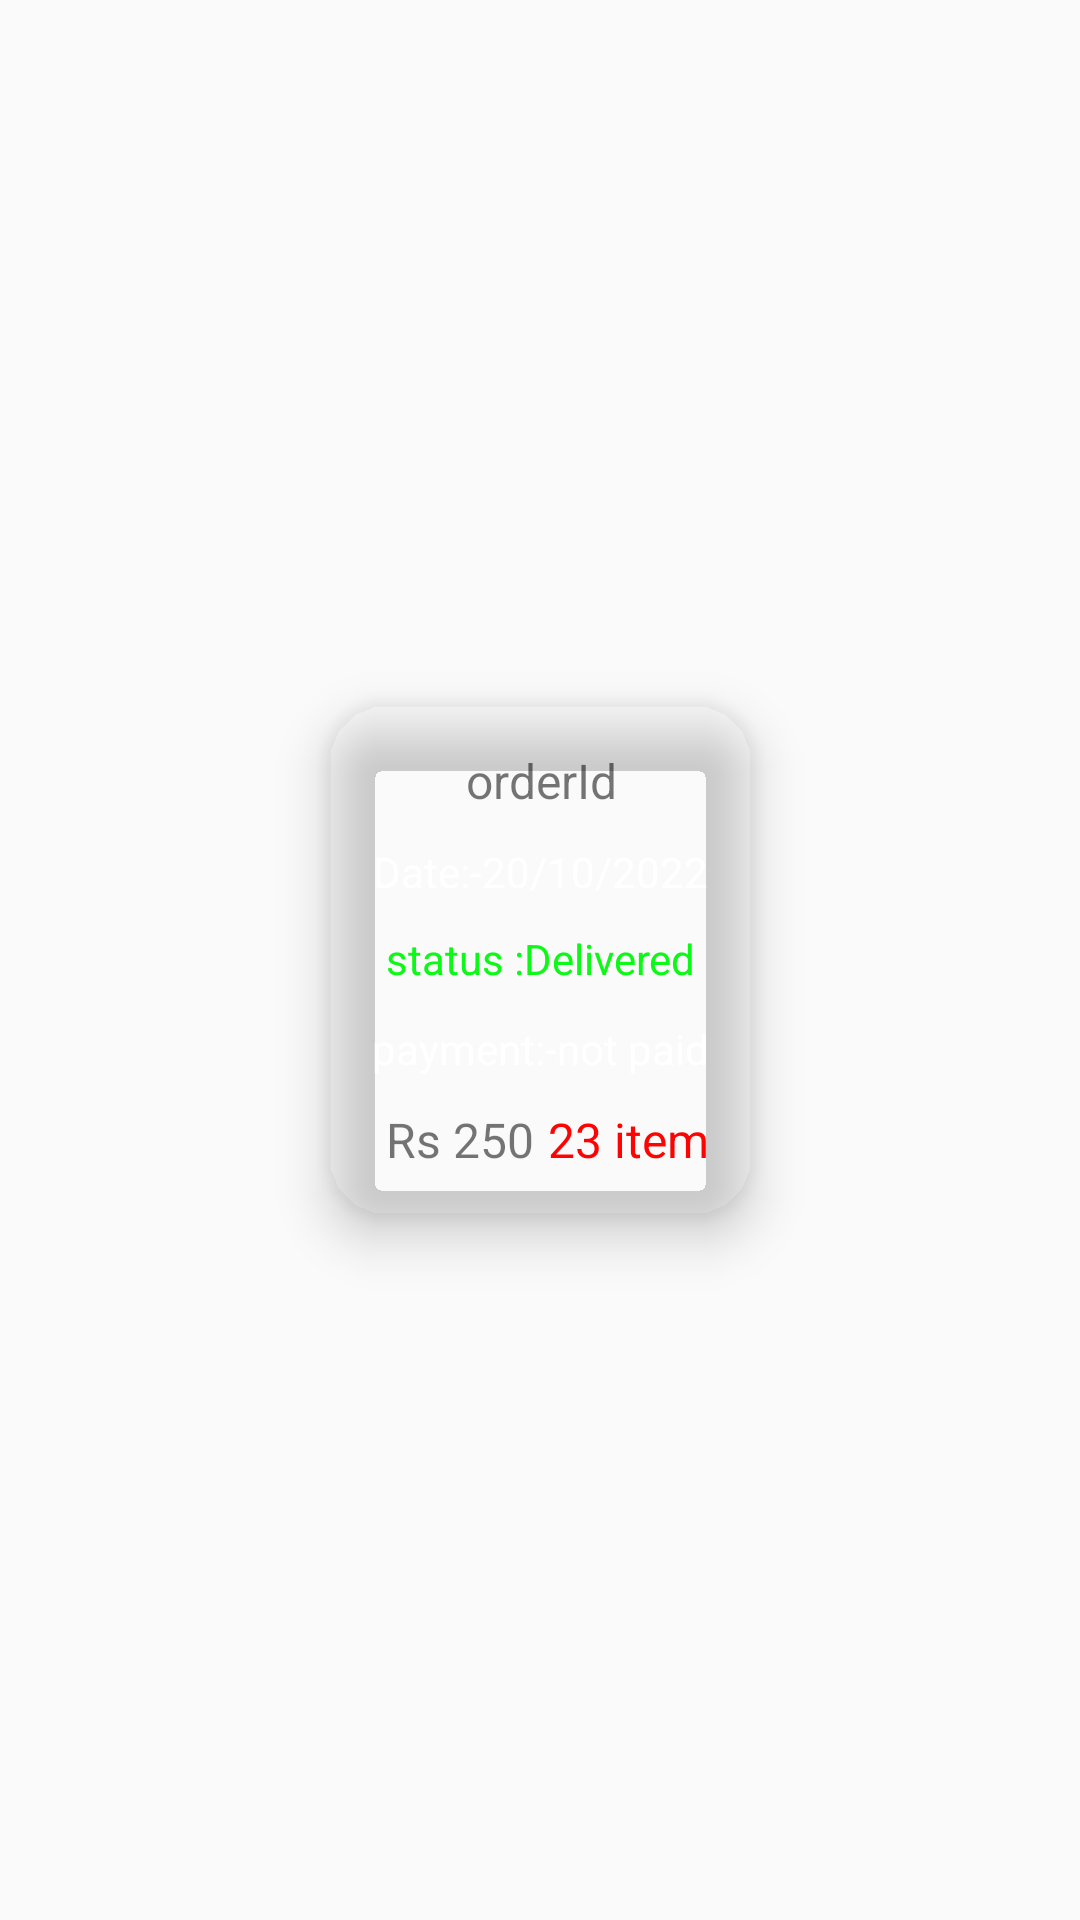

The Android layout XML behind this screen, and the referenced resources:
<!-- AndroidManifest.xml: application theme AppTheme -->
<!-- res/layout/indiview_myorder.xml -->
<?xml version="1.0" encoding="utf-8"?>
<layout
    xmlns:android="http://schemas.android.com/apk/res/android"

    xmlns:tools="http://schemas.android.com/tools"
    xmlns:app="http://schemas.android.com/apk/res-auto">
<androidx.constraintlayout.widget.ConstraintLayout
android:layout_width="wrap_content"
android:layout_height="wrap_content"
    android:layout_margin="10dp"
    >


    <androidx.cardview.widget.CardView
        android:id="@+id/cardView3"
        android:layout_width="wrap_content"
        android:layout_height="wrap_content"

        app:cardBackgroundColor="@color/primary"
        app:cardCornerRadius="20dp"
        app:cardElevation="10dp"

        app:layout_constraintBottom_toBottomOf="parent"
        app:layout_constraintEnd_toEndOf="parent"
        app:layout_constraintStart_toStartOf="parent"
        app:layout_constraintTop_toTopOf="parent"
        tools:ignore="MissingConstraints">

        <androidx.constraintlayout.widget.ConstraintLayout
            android:layout_width="match_parent"
            android:layout_height="match_parent"
            android:padding="15dp">

            <TextView
                android:id="@+id/tv_orderId"
                android:layout_width="wrap_content"
                android:layout_height="wrap_content"
                android:text="orderId"
                android:layout_marginBottom="10dp"
                android:textColor="@color/btnprimary"
                android:textSize="16dp"
                app:layout_constraintBottom_toTopOf="@+id/tv_date"
                app:layout_constraintEnd_toEndOf="parent"
                app:layout_constraintHorizontal_bias="0.504"
                app:layout_constraintStart_toStartOf="parent"
                app:layout_constraintTop_toTopOf="parent"
                app:layout_constraintVertical_bias="0.271" />

            <TextView
                android:id="@+id/tv_status"
                android:layout_width="wrap_content"
                android:layout_height="wrap_content"
                android:text="status :Delivered"
                android:textColor="#0CF816"
                android:textSize="14dp"
                android:layout_marginTop="10dp"
                app:layout_constraintEnd_toEndOf="parent"
                app:layout_constraintStart_toStartOf="parent"
                app:layout_constraintTop_toBottomOf="@+id/tv_date" />

            <TextView
                android:id="@+id/tv_item"
                android:layout_width="wrap_content"
                android:layout_height="wrap_content"
                android:layout_marginTop="10dp"
                android:text="23 item"
                android:textColor="#FF0303"
                android:textSize="16dp"
                app:layout_constraintEnd_toEndOf="parent"
                app:layout_constraintTop_toBottomOf="@+id/tv_payment" />


            <TextView
                android:id="@+id/tv_payment"
                android:layout_width="wrap_content"
                android:layout_height="wrap_content"
                android:layout_marginTop="11dp"
                android:text="payment:-not paid"
                android:textColor="@color/white"
                android:textSize="14dp"
                app:layout_constraintEnd_toEndOf="parent"
                app:layout_constraintStart_toStartOf="parent"
                app:layout_constraintTop_toBottomOf="@+id/tv_status" />

            <TextView
                android:id="@+id/tv_amount"
                android:layout_width="wrap_content"
                android:layout_height="wrap_content"
                android:layout_marginTop="10dp"
                android:text="Rs 250"
                android:textColor="@color/btnprimary"
                android:textSize="16dp"
                app:layout_constraintEnd_toStartOf="@+id/tv_item"
                app:layout_constraintStart_toStartOf="parent"
                app:layout_constraintTop_toBottomOf="@+id/tv_payment" />

            <TextView
                android:id="@+id/tv_date"
                android:layout_width="wrap_content"
                android:layout_height="wrap_content"
                android:text="Date:-20/10/2022"
                android:layout_marginTop="10dp"
                android:textColor="@color/white"
                android:textSize="14dp"
                app:layout_constraintEnd_toEndOf="parent"
                app:layout_constraintStart_toStartOf="parent"
                app:layout_constraintTop_toBottomOf="@id/tv_orderId"
                tools:layout_editor_absoluteY="66dp" />
        </androidx.constraintlayout.widget.ConstraintLayout>


    </androidx.cardview.widget.CardView>

</androidx.constraintlayout.widget.ConstraintLayout>
</layout>
<!-- resources referenced by this layout -->
<resources>
  <color name="white">#FFFFFF</color>
  <style name="AppTheme" parent="Theme.AppCompat.Light">
          
          <item name="colorPrimary">@color/colorPrimary</item>
          <item name="color">@color/lightBlue</item>
          <item name="colorAccent">@color/colorAccent</item>
          <item name="windowActionBar">true</item>
          <item name="windowNoTitle">true</item>
      </style>
  <color name="colorPrimary">#FF1212</color>
  <color name="lightBlue">#41CEFC</color>
  <color name="colorAccent">#FF005D</color>
</resources>
